The GitHub repository rolfSnahre/KeyRec contains a labelled image folder "Dataset" with 2 categories: key, no key. Examples follow, each with its label.

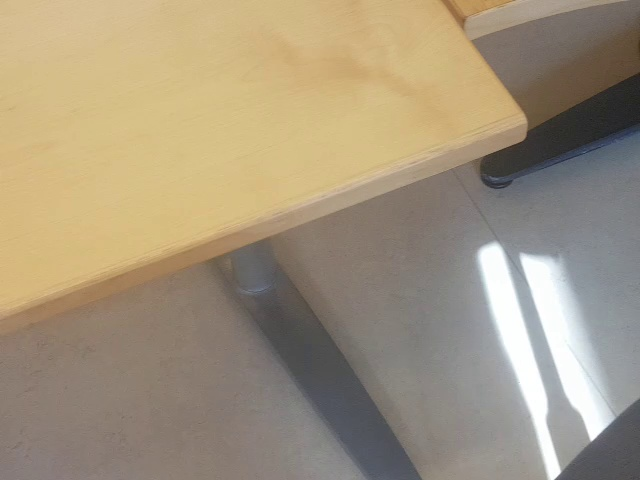
Label: no key

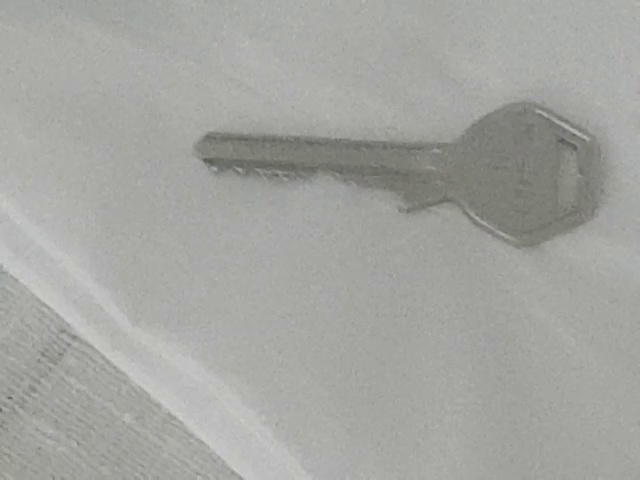
Label: key

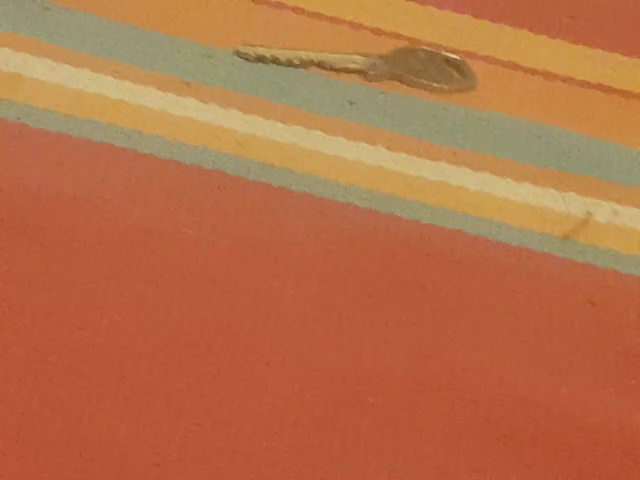
Label: key

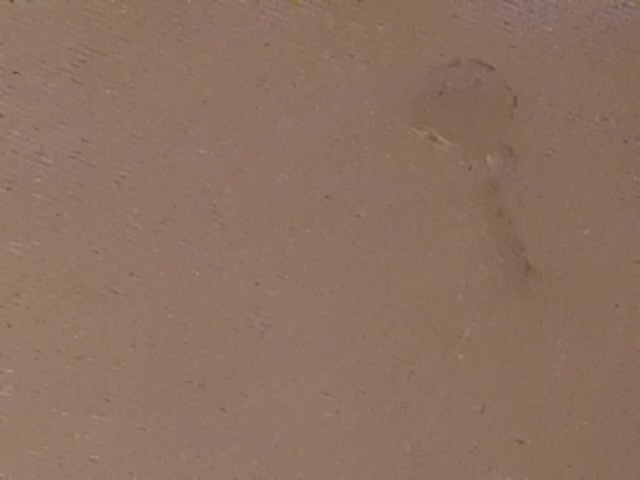
Label: key

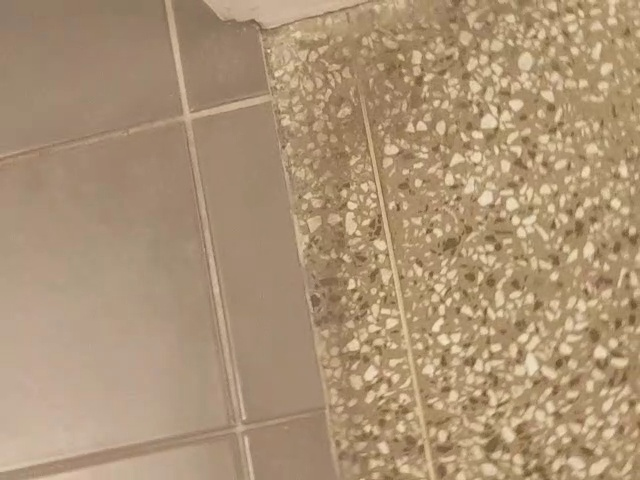
Label: no key

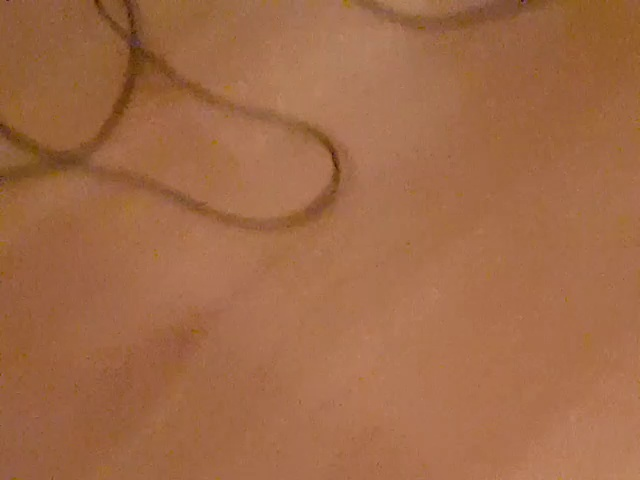
Label: no key
